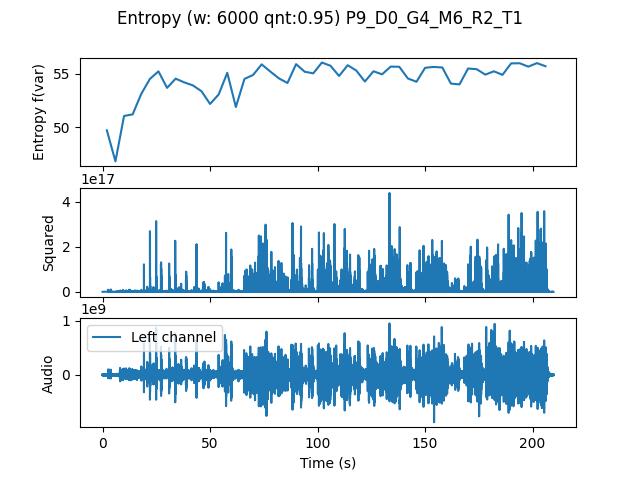

The table this chart was drawn from, first rows:
, t0, var
0.0, 0.0, 49.69
4.0, 4.0, 46.79
8.0, 8.0, 51.03
12.0, 12.0, 51.19
16.0, 16.0, 53.1
20.0, 20.0, 54.49
24.0, 24.0, 55.21
28.0, 28.0, 53.66
32.0, 32.0, 54.52
36.0, 36.0, 54.18
40.0, 40.0, 53.9
44.0, 44.0, 53.35
48.0, 48.0, 52.16
52.0, 52.0, 53.04
56.0, 56.0, 55.07
60.0, 60.0, 51.87
64.0, 64.0, 54.5
68.0, 68.0, 54.87
72.0, 72.0, 55.86
76.0, 76.0, 55.19
80.0, 80.0, 54.55
84.0, 84.0, 54.12
88.0, 88.0, 55.88
92.0, 92.0, 55.17
96.0, 96.0, 55.02
100.0, 100.0, 56.03
104.0, 104.0, 55.73
108.0, 108.0, 54.77
112.0, 112.0, 55.78
116.0, 116.0, 55.28
120.0, 120.0, 54.26
124.0, 124.0, 55.22
128.0, 128.0, 54.93
132.0, 132.0, 55.65
136.0, 136.0, 55.64
140.0, 140.0, 54.54
144.0, 144.0, 54.23
148.0, 148.0, 55.54
152.0, 152.0, 55.62
156.0, 156.0, 55.57
160.0, 160.0, 54.06
164.0, 164.0, 53.99
168.0, 168.0, 55.47
172.0, 172.0, 55.41
176.0, 176.0, 54.9
180.0, 180.0, 55.21
184.0, 184.0, 54.88
188.0, 188.0, 55.95
192.0, 192.0, 55.97
196.0, 196.0, 55.65
200.0, 200.0, 55.98
204.0, 204.0, 55.69
